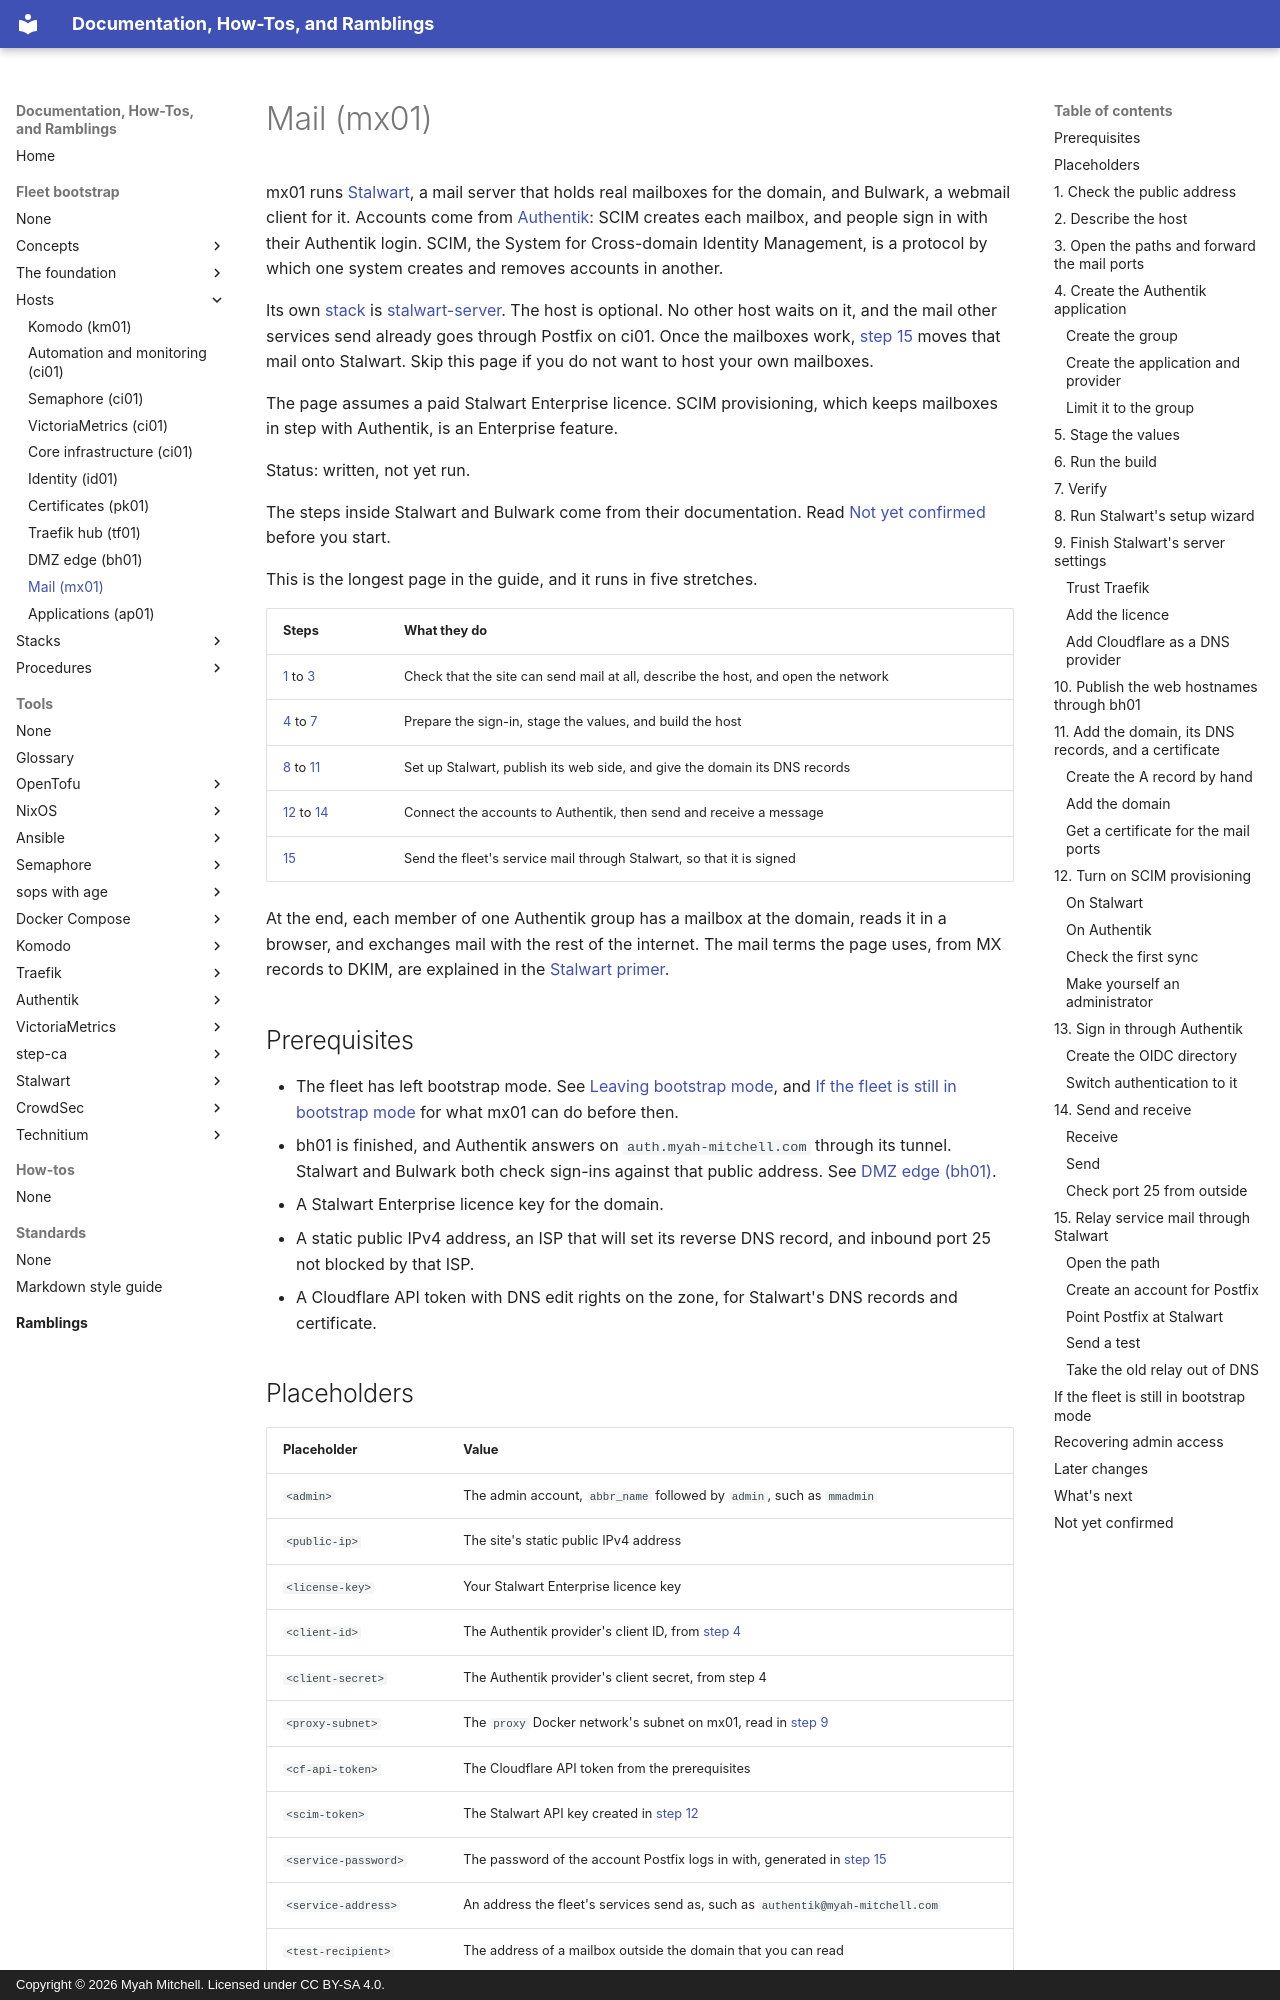

repository: myah-mitchell/docs · page: fleet-bootstrap/hosts/mx01-mail/index.html · generator: mkdocs · copyright: Copyright © 2026 Myah Mitchell. Licensed under CC BY-SA 4.0.

# Mail (mx01)

mx01 runs [Stalwart](../../tools/stalwart/index.md), a mail server that holds real mailboxes for the domain, and Bulwark, a webmail client for it. Accounts come from [Authentik](../../tools/authentik/index.md): SCIM creates each mailbox, and people sign in with their Authentik login. SCIM, the System for Cross-domain Identity Management, is a protocol by which one system creates and removes accounts in another.

Its own [stack](../../tools/glossary.md#stack) is [stalwart-server](../stacks/stalwart-server.md). The host is optional. No other host waits on it, and the mail other services send already goes through Postfix on ci01. Once the mailboxes work, [step 15](#service-mail) moves that mail onto Stalwart. Skip this page if you do not want to host your own mailboxes.

The page assumes a paid Stalwart Enterprise licence. SCIM provisioning, which keeps mailboxes in step with Authentik, is an Enterprise feature.

Status: written, not yet run.

The steps inside Stalwart and Bulwark come from their documentation. Read [Not yet confirmed](#unconfirmed) before you start.

This is the longest page in the guide, and it runs in five stretches.

| Steps | What they do |
| --- | --- |
| [1](#public-address) to [3](#ports) | Check that the site can send mail at all, describe the host, and open the network |
| [4](#authentik) to [7](#verify) | Prepare the sign-in, stage the values, and build the host |
| [8](#wizard) to [11](#domain) | Set up Stalwart, publish its web side, and give the domain its DNS records |
| [12](#scim) to [14](#mail-check) | Connect the accounts to Authentik, then send and receive a message |
| [15](#service-mail) | Send the fleet's service mail through Stalwart, so that it is signed |

At the end, each member of one Authentik group has a mailbox at the domain, reads it in a browser, and exchanges mail with the rest of the internet. The mail terms the page uses, from MX records to DKIM, are explained in the [Stalwart primer](../../tools/stalwart/index.md#ideas).

## Prerequisites

- The fleet has left bootstrap mode. See [Leaving bootstrap mode](../procedures/leave-bootstrap-mode.md), and [If the fleet is still in bootstrap mode](#bootstrap) for what mx01 can do before then.
- bh01 is finished, and Authentik answers on `auth.myah-mitchell.com` through its tunnel. Stalwart and Bulwark both check sign-ins against that public address. See [DMZ edge (bh01)](bh01-dmz-edge.md#publish).
- A Stalwart Enterprise licence key for the domain.
- A static public IPv4 address, an ISP that will set its reverse DNS record, and inbound port 25 not blocked by that ISP.
- A Cloudflare API token with DNS edit rights on the zone, for Stalwart's DNS records and certificate.
